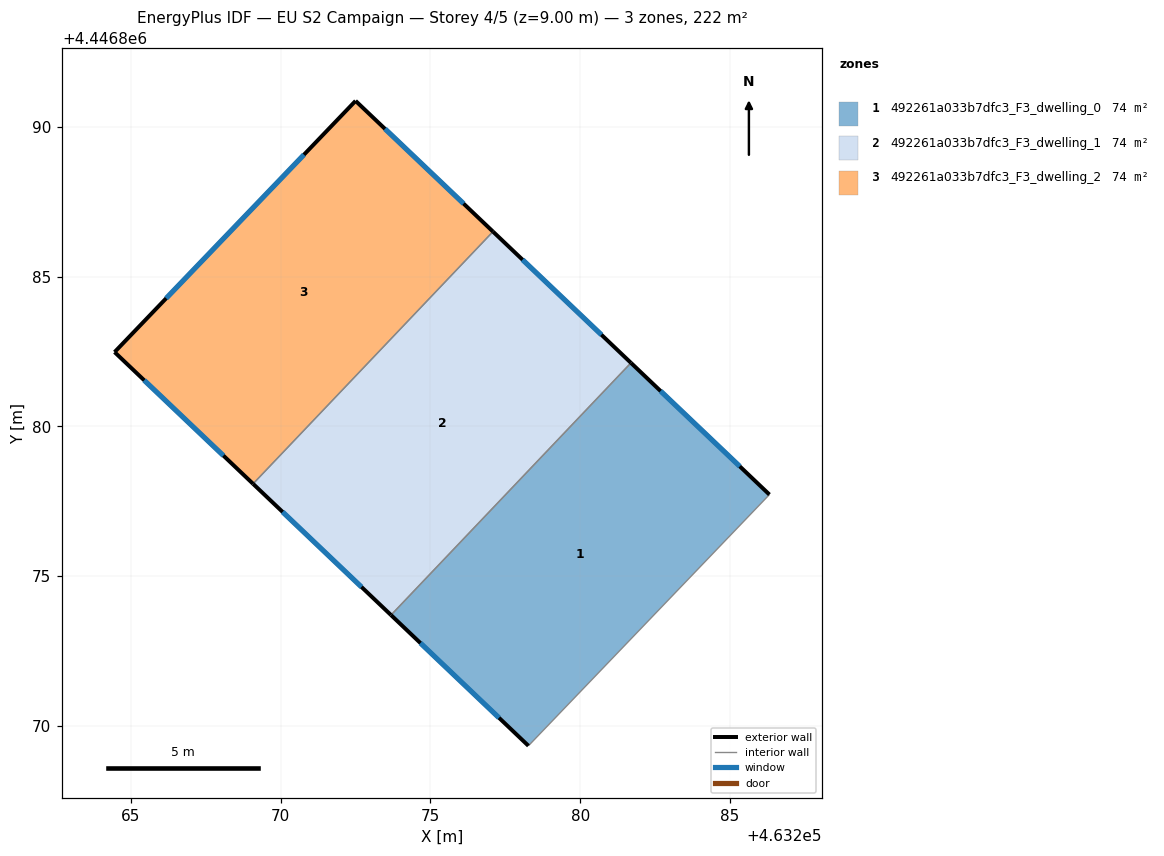
=== STOREY PLAN SPEC (per zone: floor XY polygon, exterior-wall plan segments, windows/doors) ===
zone 1: 492261a033b7dfc3_F3_dwelling_0  (73.9 m²)
  floor: (463286.32, 4446877.72) (463278.27, 4446869.34) (463273.69, 4446873.70) (463281.70, 4446882.12)
  exterior wall: (463286.32, 4446877.72) – (463281.70, 4446882.12)  [6.4 m]
    window: (463285.33, 4446878.66) – (463282.69, 4446881.18)  [6.3 m²]
  exterior wall: (463273.69, 4446873.70) – (463278.27, 4446869.34)  [6.3 m]
    window: (463274.67, 4446872.77) – (463277.29, 4446870.27)  [6.2 m²]
  interior walls: 2
zone 2: 492261a033b7dfc3_F3_dwelling_1  (73.9 m²)
  floor: (463281.70, 4446882.12) (463273.69, 4446873.70) (463269.08, 4446878.08) (463277.09, 4446886.50)
  exterior wall: (463281.70, 4446882.12) – (463277.09, 4446886.50)  [6.4 m]
    window: (463280.71, 4446883.06) – (463278.08, 4446885.56)  [6.2 m²]
  exterior wall: (463269.08, 4446878.08) – (463273.69, 4446873.70)  [6.4 m]
    window: (463270.07, 4446877.14) – (463272.70, 4446874.64)  [6.2 m²]
  interior walls: 2
zone 3: 492261a033b7dfc3_F3_dwelling_2  (73.9 m²)
  floor: (463277.09, 4446886.50) (463269.08, 4446878.08) (463264.46, 4446882.48) (463272.50, 4446890.86)
  exterior wall: (463272.50, 4446890.86) – (463264.46, 4446882.48)  [11.6 m]
    window: (463270.78, 4446889.07) – (463266.18, 4446884.27)  [11.4 m²]
  exterior wall: (463277.09, 4446886.50) – (463272.50, 4446890.86)  [6.3 m]
    window: (463276.11, 4446887.43) – (463273.49, 4446889.93)  [6.2 m²]
  exterior wall: (463264.46, 4446882.48) – (463269.08, 4446878.08)  [6.4 m]
    window: (463265.45, 4446881.54) – (463268.09, 4446879.02)  [6.3 m²]
  interior walls: 1

=== DERIVED (storey summary) ===
Building: EU S2 Campaign
Storey: 4 of 5  (floor level z = 9.00 m)
Storey gross floor area: 221.6 m²
Zones on this storey: 3
  - 492261a033b7dfc3_F3_dwelling_0: floor 73.9 m²; exterior wall 12.7 m (38.1 m²); 2 window(s) 12.5 m²; WWR 32.7%
  - 492261a033b7dfc3_F3_dwelling_1: floor 73.9 m²; exterior wall 12.7 m (38.1 m²); 2 window(s) 12.5 m²; WWR 32.7%
  - 492261a033b7dfc3_F3_dwelling_2: floor 73.9 m²; exterior wall 24.3 m (73.0 m²); 3 window(s) 23.9 m²; WWR 32.7%
Zone adjacency (shared interzone walls):
  - 492261a033b7dfc3_F3_dwelling_0 ↔ 492261a033b7dfc3_F3_dwelling_1
  - 492261a033b7dfc3_F3_dwelling_1 ↔ 492261a033b7dfc3_F3_dwelling_2